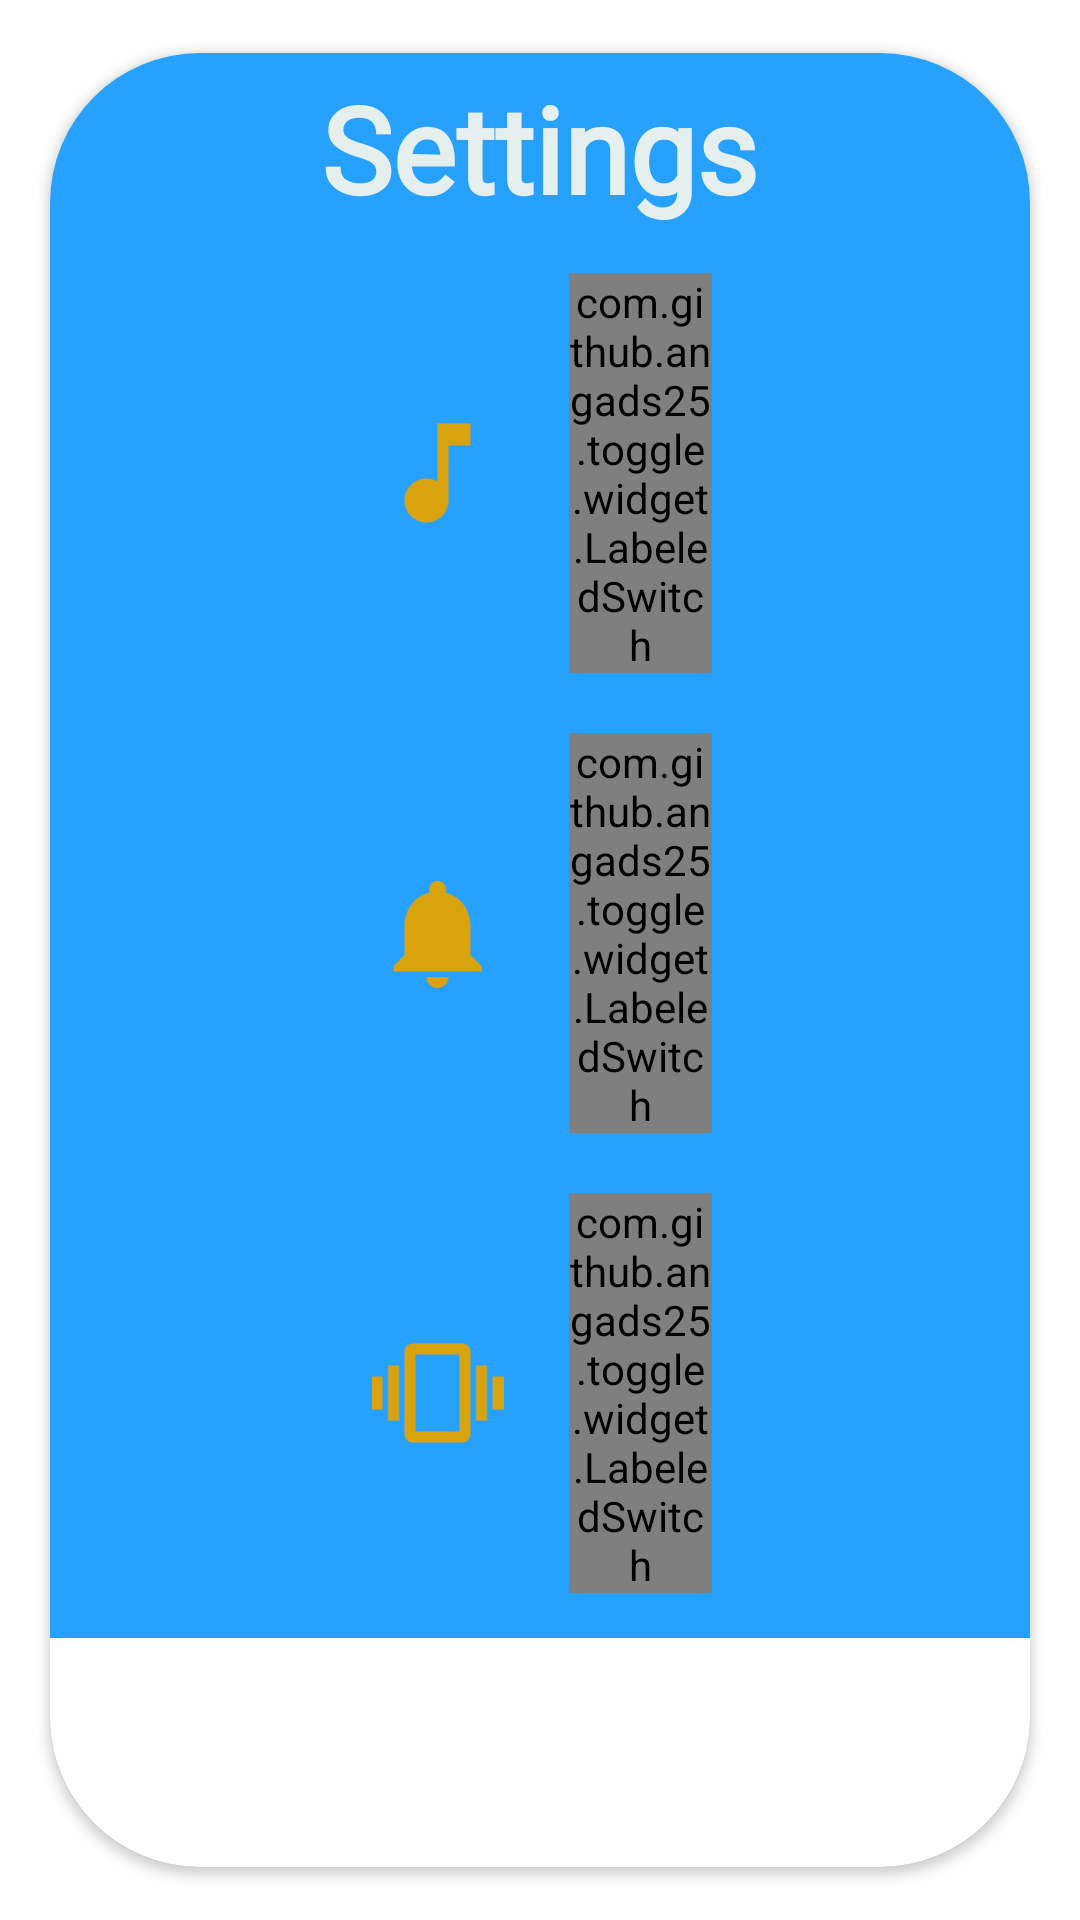

Reconstruct the res/layout file that produces this screen, plus the resources it refers to.
<!-- AndroidManifest.xml: application theme Theme.Puzzle15 -->
<!-- res/layout/customdialog_settings.xml -->
<?xml version="1.0" encoding="utf-8"?>
<androidx.cardview.widget.CardView xmlns:android="http://schemas.android.com/apk/res/android"
    xmlns:app="http://schemas.android.com/apk/res-auto"
    xmlns:tools="http://schemas.android.com/tools"
    android:layout_width="match_parent"
    android:layout_height="wrap_content"
    app:cardCornerRadius="50dp"
    app:cardUseCompatPadding="true">
    >

    <LinearLayout
        android:layout_width="match_parent"
        android:layout_height="wrap_content"
        android:background="#26A1FF"
        android:orientation="vertical">

        <TextView
            android:layout_width="wrap_content"
            android:layout_height="wrap_content"
            android:layout_gravity="center"
            android:layout_margin="5dp"
            android:text="Settings"
            android:textColor="#E5EFEE"
            android:fontFamily="@font/fredoka_one"
            android:textSize="40sp"
            android:textStyle="bold" />


        <LinearLayout
            android:layout_width="match_parent"
            android:layout_margin="10dp"
            android:layout_height="wrap_content"
            android:gravity="center"
            android:orientation="horizontal">

            <Space
                android:layout_width="0dp"
                android:layout_height="wrap_content"
                android:layout_weight="2" />

            <ImageView
                android:layout_width="0dp"
                android:layout_height="wrap_content"
                android:layout_gravity="center"
                android:layout_weight="1"
                android:gravity="center"
                android:src="@drawable/sound" />

            <com.github.angads25.toggle.widget.LabeledSwitch
                android:id="@+id/music_switch"
                android:layout_width="0dp"
                android:layout_height="wrap_content"
                android:layout_gravity="center"
                android:layout_marginStart="20dp"
                app:colorBorder="@color/colorAccent"
                android:layout_weight="1"
                android:checked="true"
                android:gravity="center"
                />

            <Space
                android:layout_width="0dp"
                android:layout_height="wrap_content"
                android:layout_weight="2" />

        </LinearLayout>

        <LinearLayout
            android:layout_width="match_parent"
            android:layout_margin="10dp"
            android:layout_height="wrap_content"
            android:gravity="center"
            android:orientation="horizontal">

            <Space
                android:layout_width="0dp"
                android:layout_height="wrap_content"
                android:layout_weight="2" />

            <ImageView
                android:layout_width="0dp"
                android:layout_height="wrap_content"
                android:layout_gravity="center"
                android:layout_weight="1"
                android:gravity="center"
                android:src="@drawable/music" />

            <com.github.angads25.toggle.widget.LabeledSwitch
                android:id="@+id/sound_switch"
                android:layout_width="0dp"
                android:layout_height="wrap_content"
                android:layout_gravity="center"
                android:layout_marginStart="20dp"
                app:colorBorder="@color/colorAccent"
                android:layout_weight="1"
                android:checked="true"
                android:gravity="center"
                />

            <Space
                android:layout_width="0dp"
                android:layout_height="wrap_content"
                android:layout_weight="2" />

        </LinearLayout>

        <LinearLayout
            android:layout_width="match_parent"
            android:layout_marginEnd="10dp"
            android:layout_marginStart="10dp"
            android:layout_marginTop="10dp"
            android:layout_marginBottom="15dp"
            android:layout_height="wrap_content"
            android:gravity="center"
            android:orientation="horizontal">

            <Space
                android:layout_width="0dp"
                android:layout_height="wrap_content"
                android:layout_weight="2" />

            <ImageView
                android:layout_width="0dp"
                android:layout_height="wrap_content"
                android:layout_gravity="center"
                android:layout_weight="1"
                android:src="@drawable/vibartion" />

            <com.github.angads25.toggle.widget.LabeledSwitch
                android:id="@+id/vibration_switch"
                android:layout_width="0dp"
                android:layout_height="wrap_content"
                android:layout_marginStart="20dp"
                android:layout_gravity="center"
                android:layout_weight="1"
                app:colorBorder="@color/colorAccent"
                android:checked="true"
                android:gravity="center"
             />

            <Space
                android:layout_width="0dp"
                android:layout_height="wrap_content"
                android:layout_weight="2" />

        </LinearLayout>
    </LinearLayout>


</androidx.cardview.widget.CardView>
<!-- resources referenced by this layout -->
<resources>
  <!-- drawable music (drawable) -->
  <vector android:height="44dp" android:tint="#D9A30D"
      android:viewportHeight="24" android:viewportWidth="24"
      android:width="44dp" xmlns:android="http://schemas.android.com/apk/res/android">
      <path android:fillColor="@android:color/white" android:pathData="M12,22c1.1,0 2,-0.9 2,-2h-4c0,1.1 0.89,2 2,2zM18,16v-5c0,-3.07 -1.64,-5.64 -4.5,-6.32L13.5,4c0,-0.83 -0.67,-1.5 -1.5,-1.5s-1.5,0.67 -1.5,1.5v0.68C7.63,5.36 6,7.92 6,11v5l-2,2v1h16v-1l-2,-2z"/>
  </vector>
  <!-- drawable sound (drawable) -->
  <vector android:height="44dp" android:tint="#D9A30D"
      android:viewportHeight="24" android:viewportWidth="24"
      android:width="44dp" xmlns:android="http://schemas.android.com/apk/res/android">
      <path android:fillColor="@android:color/white" android:pathData="M12,3v10.55c-0.59,-0.34 -1.27,-0.55 -2,-0.55 -2.21,0 -4,1.79 -4,4s1.79,4 4,4 4,-1.79 4,-4V7h4V3h-6z"/>
  </vector>
  <!-- drawable vibartion (drawable) -->
  <vector android:height="44dp" android:tint="#D9A30D"
      android:viewportHeight="24" android:viewportWidth="24"
      android:width="44dp" xmlns:android="http://schemas.android.com/apk/res/android">
      <path android:fillColor="@android:color/white" android:pathData="M0,15h2L2,9L0,9v6zM3,17h2L5,7L3,7v10zM22,9v6h2L24,9h-2zM19,17h2L21,7h-2v10zM16.5,3h-9C6.67,3 6,3.67 6,4.5v15c0,0.83 0.67,1.5 1.5,1.5h9c0.83,0 1.5,-0.67 1.5,-1.5v-15c0,-0.83 -0.67,-1.5 -1.5,-1.5zM16,19L8,19L8,5h8v14z"/>
  </vector>
  <style name="Theme.Puzzle15" parent="Theme.MaterialComponents.DayNight.NoActionBar">
          
          <item name="colorPrimary">@color/black</item>
          <item name="colorPrimaryVariant">@color/purple_700</item>
          <item name="colorOnPrimary">@color/white</item>
          
          <item name="colorSecondary">@color/teal_200</item>
          <item name="colorSecondaryVariant">@color/teal_700</item>
          <item name="colorOnSecondary">@color/purple_200</item>
          
          <item name="android:statusBarColor">#26A1FF</item>
          
      </style>
  <color name="black">#FF000000</color>
  <color name="purple_700">#FF3700B3</color>
  <color name="white">#FFFFFFFF</color>
  <color name="teal_200">#FF03DAC5</color>
  <color name="teal_700">#FF018786</color>
  <color name="purple_200">#FFBB86FC</color>
  <!-- not gathered from this repository: default colours our renderer supplied (Android Studio template values) -->
  <color name="colorAccent">#FF03DAC5</color>
</resources>
